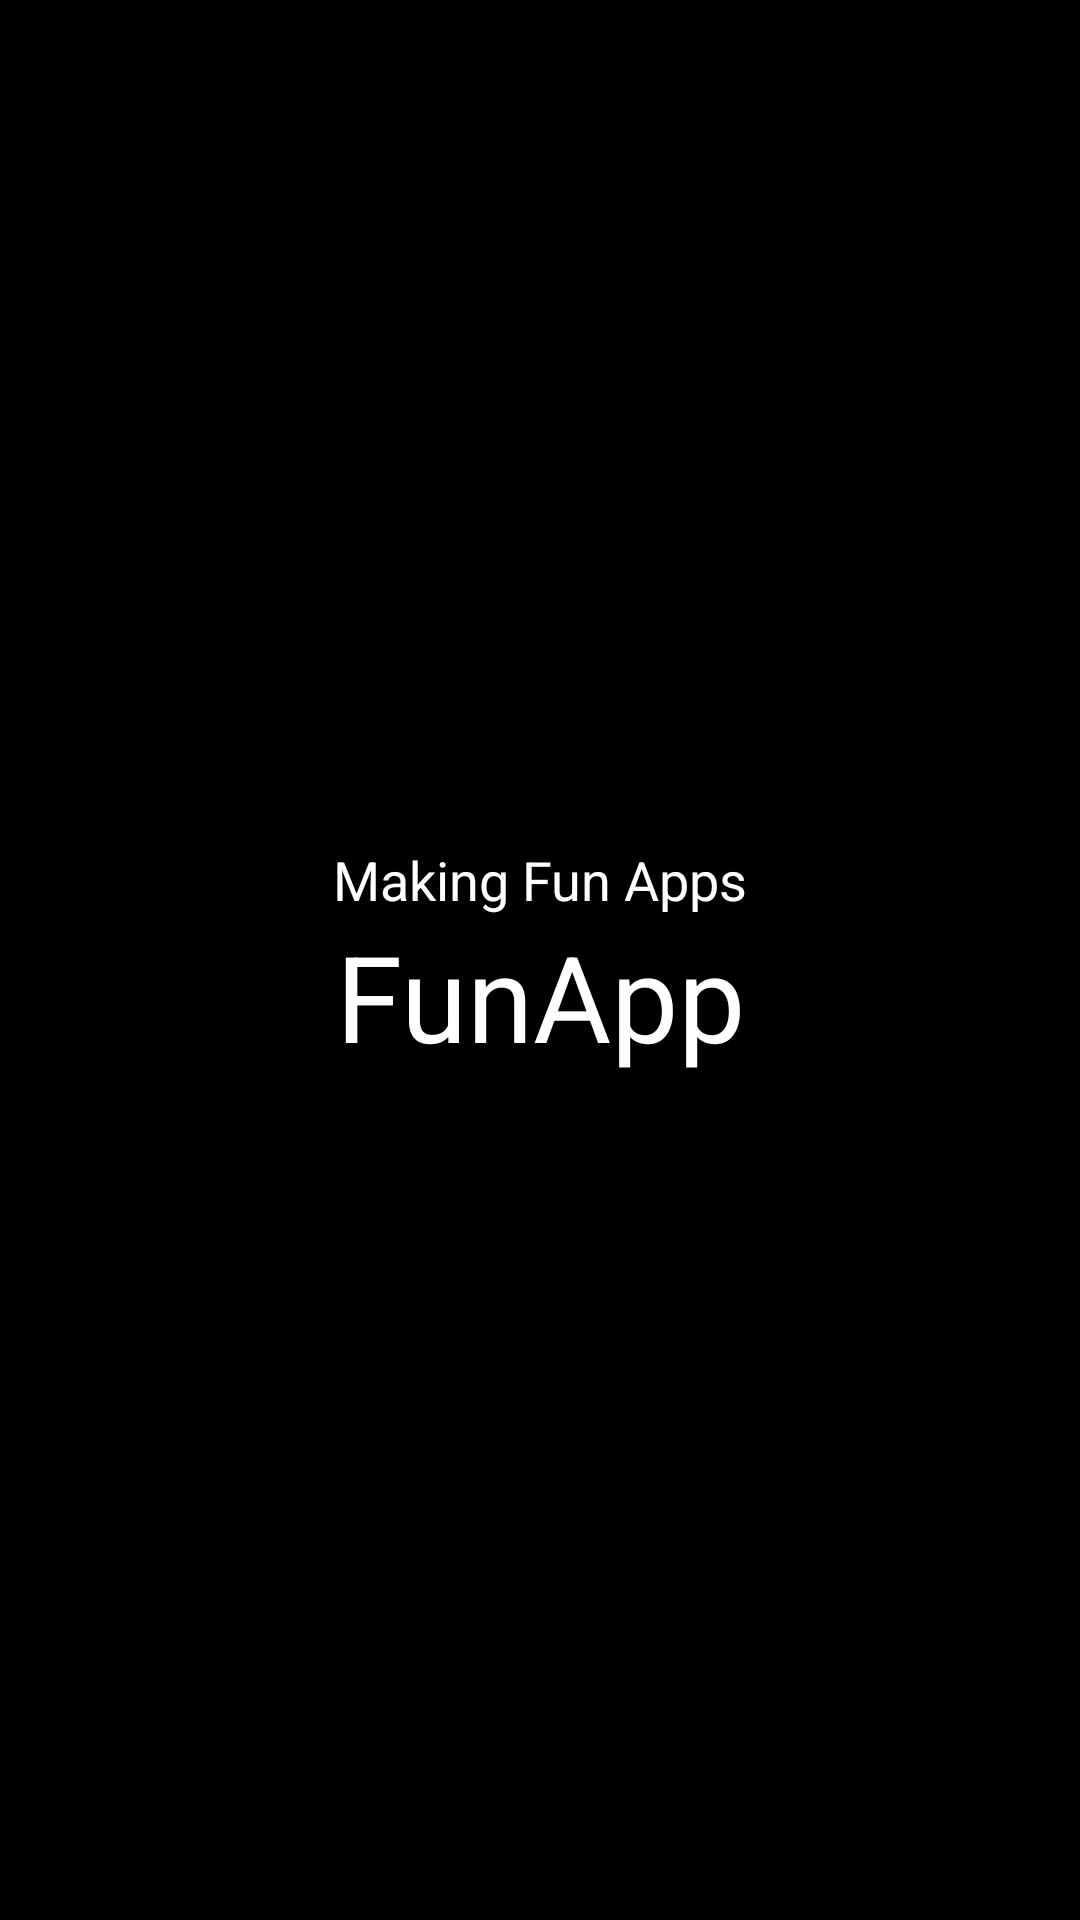

This screen was rendered from an Android layout file. Write that file and the resources it references.
<!-- AndroidManifest.xml: application theme Theme.RickAndMorty -->
<!-- res/layout/activity_splash.xml -->
<?xml version="1.0" encoding="utf-8"?>
<LinearLayout
    xmlns:android="http://schemas.android.com/apk/res/android"
    xmlns:tools="http://schemas.android.com/tools"
    android:layout_width="match_parent"
    android:layout_height="match_parent"
    android:orientation="vertical"
    android:background="#000">

    <TextView
        android:layout_width="match_parent"
        android:layout_height="wrap_content"
        android:text="Making Fun Apps"
        android:textColor="#fff"
        android:textSize="18sp"
        android:gravity="bottom|center"
        android:layout_weight="1"/>

    <TextView
        android:layout_width="match_parent"
        android:layout_height="wrap_content"
        android:text="FunApp"
        android:textColor="#fff"
        android:textSize="40sp"
        android:gravity="top|center"
        android:layout_weight="1"/>

</LinearLayout>
<!-- resources referenced by this layout -->
<resources>
  <style name="Theme.RickAndMorty" parent="Theme.AppCompat.Light.DarkActionBar">
          
          <item name="colorPrimary">@color/purple_500</item>
          <item name="colorPrimaryDark">@color/purple_700</item>
          <item name="colorAccent">@color/teal_200</item>
          
      </style>
  <!-- not gathered from this repository: default colours our renderer supplied (Android Studio template values) -->
  <color name="purple_500">#FF6200EE</color>
  <color name="purple_700">#FF3700B3</color>
  <color name="teal_200">#FF03DAC5</color>
</resources>
